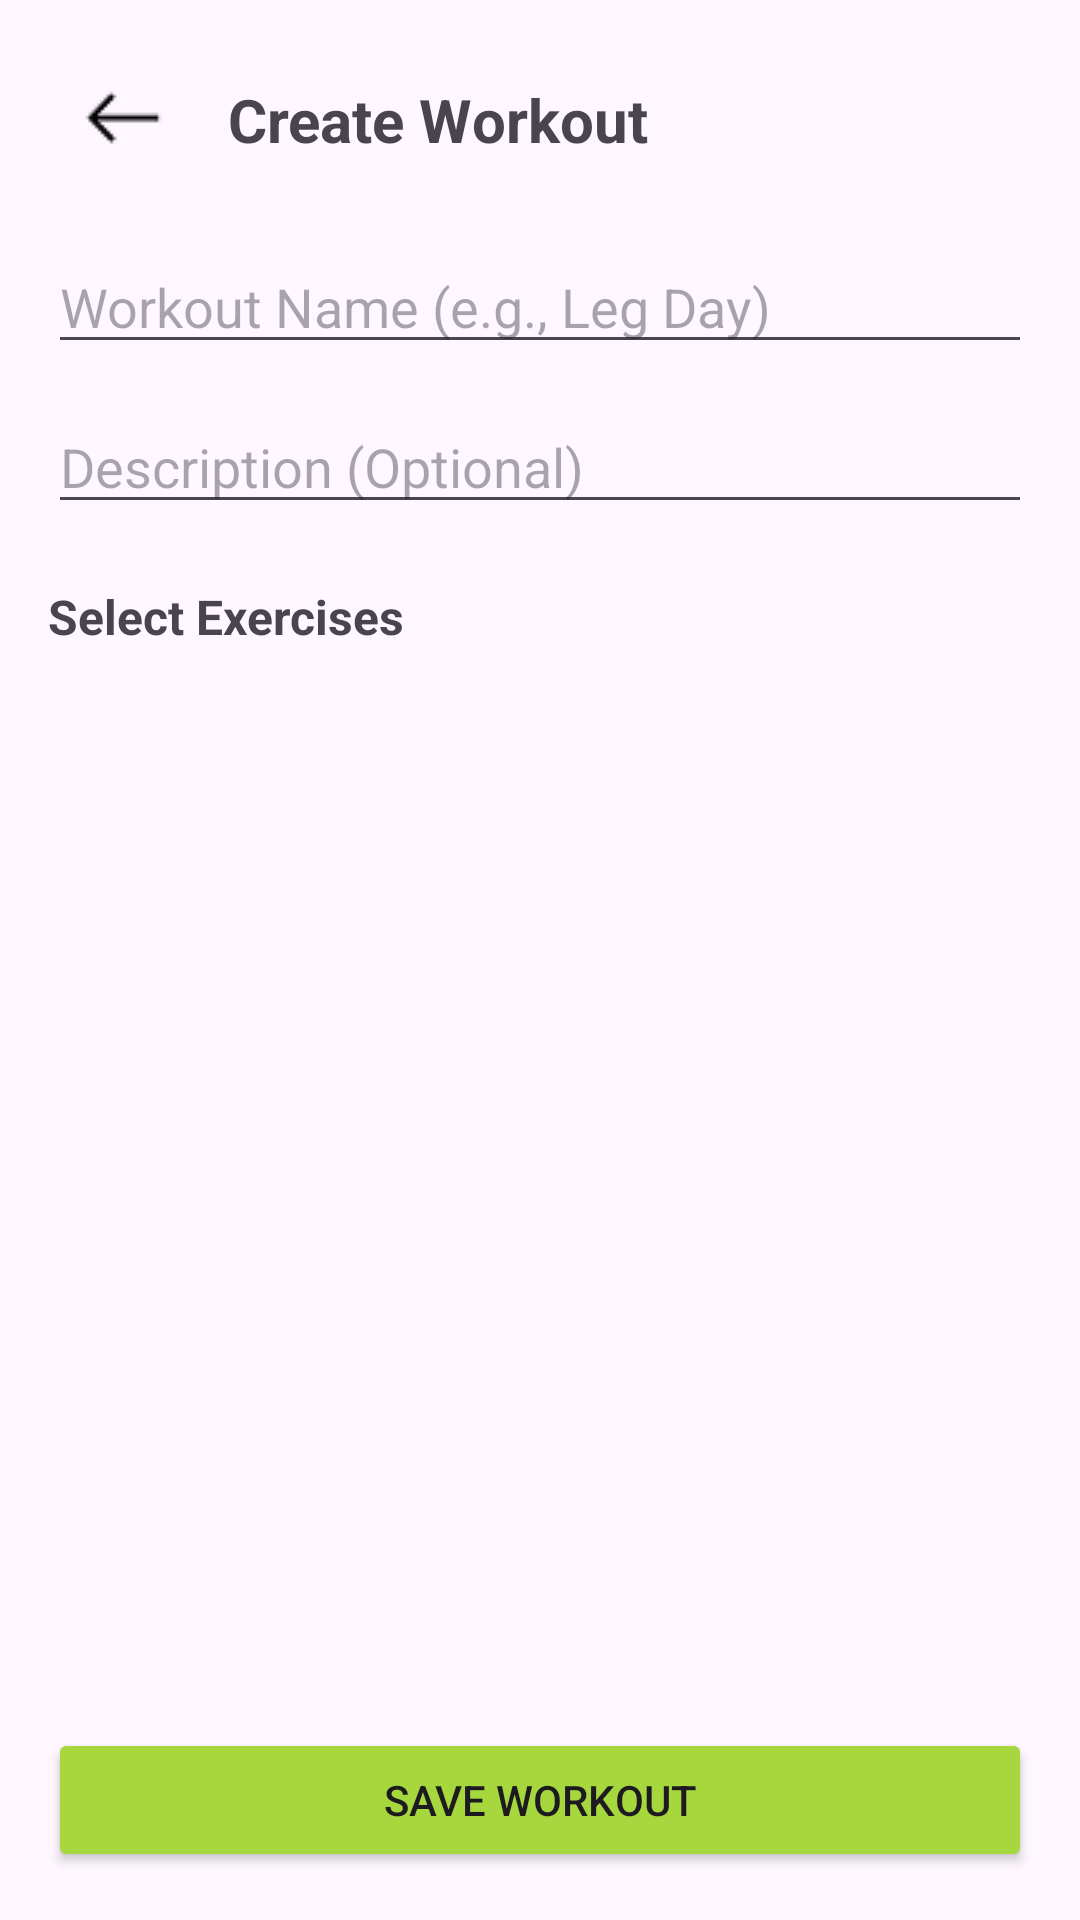

Android layout source for this screen:
<!-- AndroidManifest.xml: application theme Theme.HomeFitness -->
<!-- res/layout/activity_create_workout.xml -->
<?xml version="1.0" encoding="utf-8"?>
<LinearLayout xmlns:android="http://schemas.android.com/apk/res/android"
    xmlns:tools="http://schemas.android.com/tools"
    android:layout_width="match_parent"
    android:layout_height="match_parent"
    android:orientation="vertical"
    android:padding="16dp"
    tools:context=".CreateWorkoutActivity">

    
    <LinearLayout
        android:layout_width="match_parent"
        android:layout_height="wrap_content"
        android:gravity="center_vertical"
        android:orientation="horizontal">

        <ImageButton
            android:id="@+id/backButton"
            android:layout_width="48dp"
            android:layout_height="48dp"
            android:background="?attr/selectableItemBackgroundBorderless"
            android:contentDescription="Back"
            android:src="@drawable/ic_back" />

        <TextView
            android:layout_width="wrap_content"
            android:layout_height="wrap_content"
            android:layout_marginStart="12dp"
            android:text="Create Workout"
            android:textSize="20sp"
            android:textStyle="bold" />
    </LinearLayout>

    
    <EditText
        android:id="@+id/workoutNameInput"
        android:layout_width="match_parent"
        android:layout_height="wrap_content"
        android:layout_marginTop="16dp"
        android:hint="Workout Name (e.g., Leg Day)"
        android:inputType="textCapWords" />

    
    <EditText
        android:id="@+id/workoutDescriptionInput"
        android:layout_width="match_parent"
        android:layout_height="wrap_content"
        android:layout_marginTop="12dp"
        android:hint="Description (Optional)"
        android:inputType="textMultiLine" />

    
    <TextView
        android:layout_width="match_parent"
        android:layout_height="wrap_content"
        android:layout_marginTop="20dp"
        android:text="Select Exercises"
        android:textSize="16sp"
        android:textStyle="bold" />

    
    <androidx.recyclerview.widget.RecyclerView
        android:id="@+id/exerciseRecyclerView"
        android:layout_width="match_parent"
        android:layout_height="0dp"
        android:layout_weight="1"
        android:layout_marginTop="8dp"
        tools:listitem="@layout/item_select_exercise" />

    
    <Button
        android:id="@+id/saveWorkoutButton"
        android:layout_width="match_parent"
        android:layout_height="wrap_content"
        android:layout_marginTop="12dp"
        android:backgroundTint="#A6D83E"
        android:text="Save Workout" />

</LinearLayout>
<!-- res/layout/item_select_exercise.xml (included above) -->
<?xml version="1.0" encoding="utf-8"?>
<androidx.cardview.widget.CardView
    xmlns:android="http://schemas.android.com/apk/res/android"
    xmlns:app="http://schemas.android.com/apk/res-auto"
    android:layout_width="match_parent"
    android:layout_height="wrap_content"
    android:layout_marginHorizontal="8dp"
    android:layout_marginVertical="4dp"
    app:cardCornerRadius="18dp"
    app:cardUseCompatPadding="true"
    app:cardBackgroundColor="#FFFFFF"
    app:cardElevation="5dp">

    <LinearLayout
        android:layout_width="match_parent"
        android:layout_height="wrap_content"
        android:gravity="center_vertical"
        android:orientation="horizontal"
        android:padding="16dp">

        <TextView
            android:id="@+id/exerciseName"
            android:layout_width="0dp"
            android:layout_height="wrap_content"
            android:layout_weight="1"
            android:textColor="#1F2933"
            android:textSize="16sp"
            android:textStyle="bold"
            android:text="Exercise Name" />

        <CheckBox
            android:id="@+id/exerciseCheckBox"
            android:layout_width="wrap_content"
            android:layout_height="wrap_content"
            android:clickable="false"
            android:focusable="false" />

    </LinearLayout>
</androidx.cardview.widget.CardView>
<!-- resources referenced by this layout -->
<resources>
  <!-- drawable ic_back: png bitmap (drawable, 385 bytes) -->
  <style name="Theme.HomeFitness" parent="Base.Theme.HomeFitness" />
  <style name="Base.Theme.HomeFitness" parent="Theme.Material3.DayNight.NoActionBar">
          
          
      </style>
</resources>
